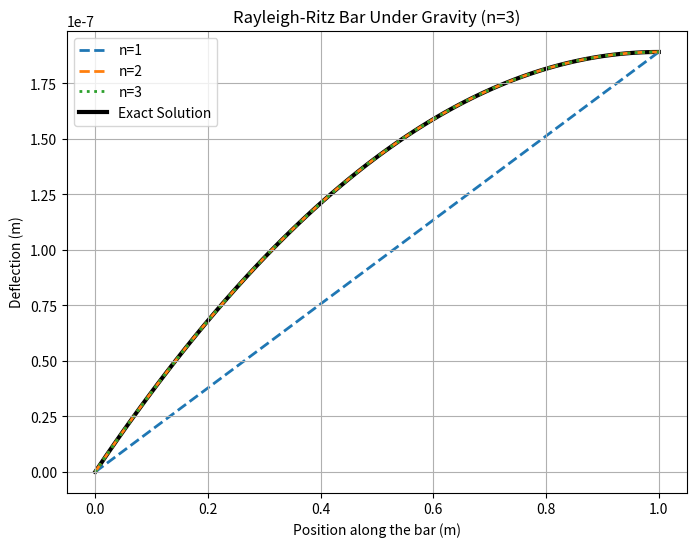

Write Python code to recreate this figure.
import numpy as np
import matplotlib.pyplot as plt

def K_ab(a,b):
    p = a+b-1
    Kab = a*b*E*A*(L**p/p)
    return Kab

def F_a(a):
    Fa = rho*g*A*L**(a+1)/(a+1)
    return Fa

def u_h(u, x):
    n = len(u)
    u_h = 0
    for i in range(n):
        u_h += u[i] * x**(i+1)
    return u_h

if __name__ == "__main__":
    rho = 2700 # kg/m^3
    g = 9.81 # m/s^2
    E = 70e9 # Pa
    L = 1.0 # m
    A = 0.01 # m^2

    plt.figure(figsize=(8,6))
    for n in [1, 2, 3]: # order of the polynomial basis
        # Placeholder for the stiffness matrix and force vector
        K = np.zeros((n,n))
        F = np.zeros(n)

        # Construct the stiffness matrix and force vector
        for a in range(n):
            for b in range(n):
                K[a,b] = K_ab(a+1,b+1) # need +1 because equations were derived for a,b = 1,2,...,n
            F[a] = F_a(a+1)

        # Solve for the coefficients
        u = np.linalg.solve(K, F)
        print('Coefficients for n={}: {}'.format(n, u))

        # Choose a set of x values to evaluate the solution
        x = np.linspace(0, L, 100)

        # Plot the solution for this n
        ls = ':' if n==3 else '--'
        plt.plot(x, u_h(u, x), label='n={}'.format(n), linewidth=2, linestyle=ls, zorder=1)
        plt.title('Rayleigh-Ritz Bar Under Gravity (n={})'.format(n))
        plt.xlabel('Position along the bar (m)')
        plt.ylabel('Deflection (m)')
        plt.grid()

    # Plot the exact solution for comparison
    u_exact = rho*g/(2*E) * (2*L-x)*x
    plt.plot(x, u_exact, 'k-', label='Exact Solution', linewidth=3, zorder=0)
    plt.legend()

    # Save the figure
    plt.savefig('deflection.pdf'.format(n))
